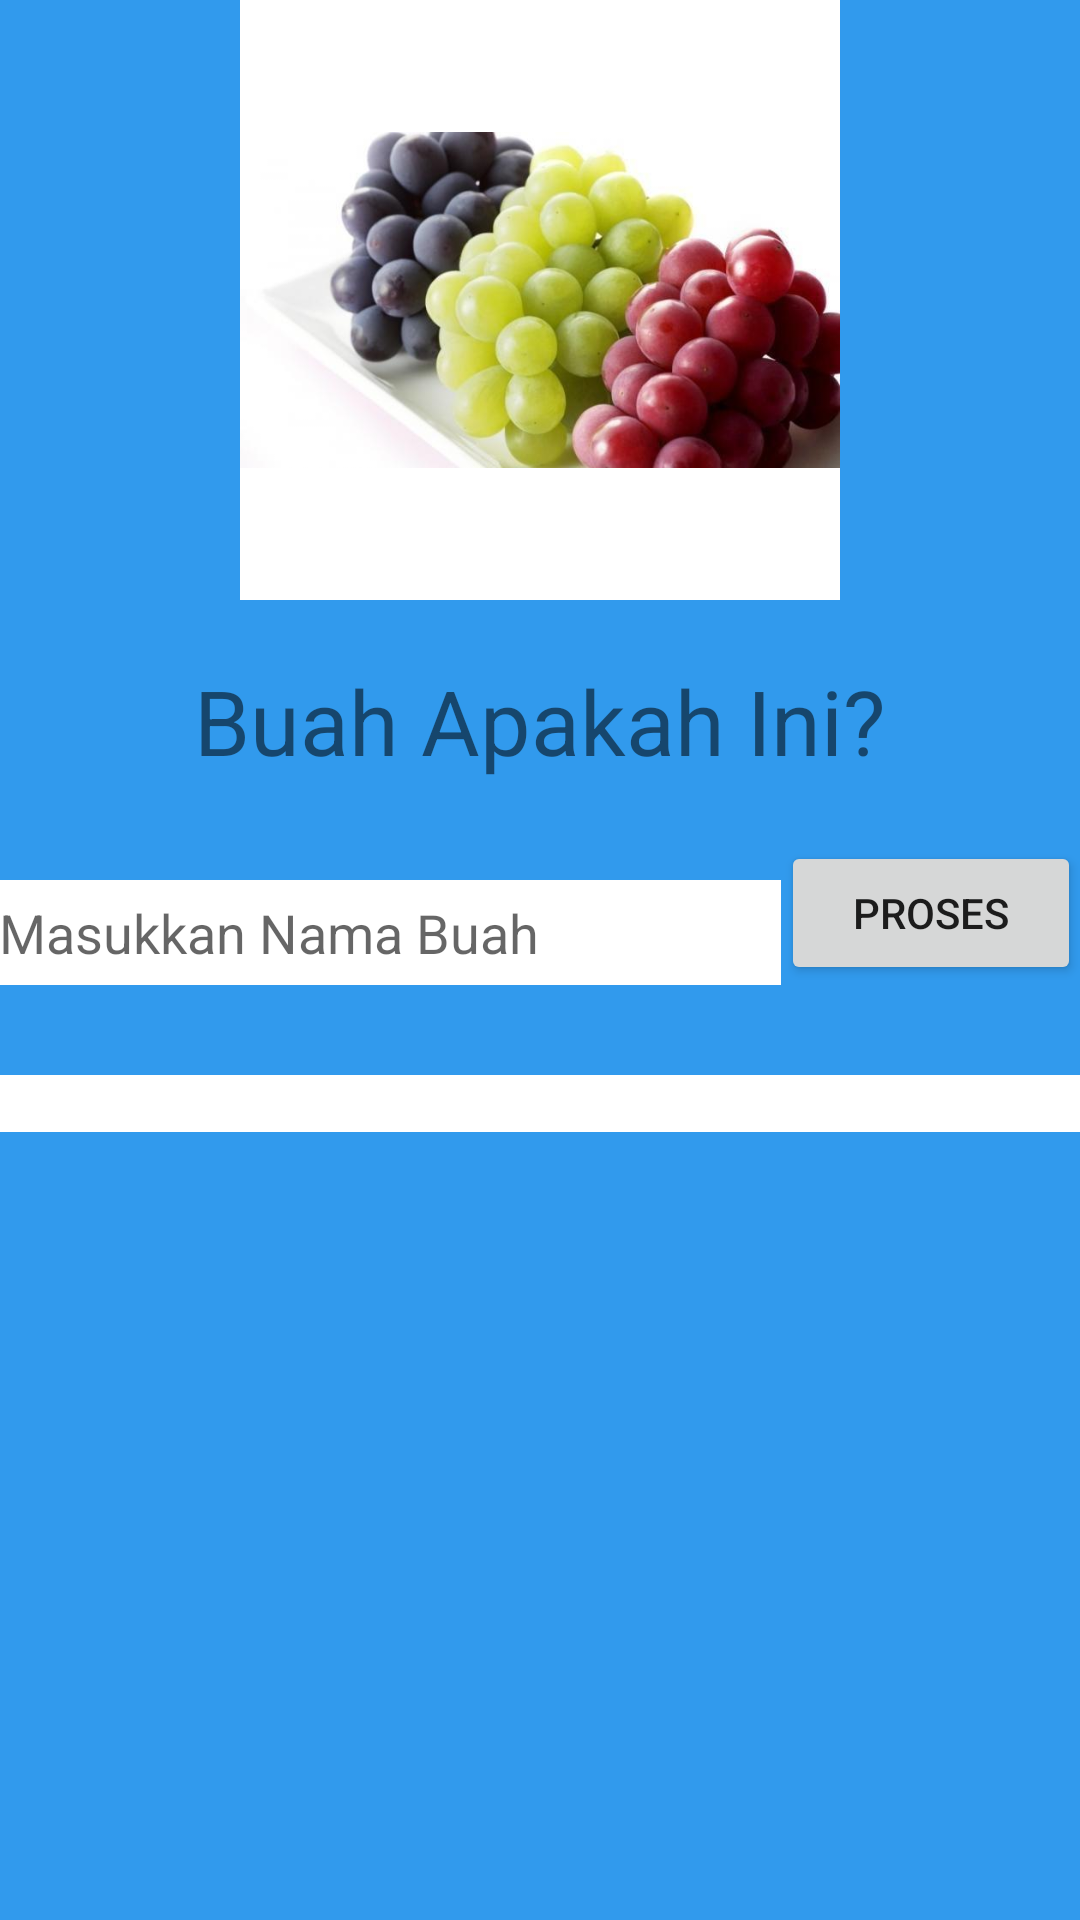

This screen was rendered from an Android layout file. Write that file and the resources it references.
<!-- AndroidManifest.xml: application theme Theme.AplikasiMengenalBuah -->
<!-- res/layout/activity_anggur.xml -->
<?xml version="1.0" encoding="utf-8"?>
<LinearLayout xmlns:android="http://schemas.android.com/apk/res/android"
    xmlns:app="http://schemas.android.com/apk/res-auto"
    xmlns:tools="http://schemas.android.com/tools"
    android:id="@+id/activity_anggur"
    android:layout_width="match_parent"
    android:layout_height="match_parent"
    android:paddingBottom="@dimen/activity_vertical_margin"
    android:paddingLeft="@dimen/activity_horizontal_margin"
    android:paddingRight="@dimen/activity_horizontal_margin"
    android:paddingTop="@dimen/activity_vertical_margin"
    android:background="#319AED"
    android:orientation="vertical"
    tools:context=".Anggur">

    <ImageView
        android:layout_width="200dp"
        android:layout_height="200dp"
        android:background="@color/white"
        android:layout_gravity="center_horizontal"
        android:layout_marginBottom="20dp"
        android:src="@drawable/anggur"/>

    <TextView
        android:layout_width="wrap_content"
        android:layout_height="wrap_content"
        android:text="@string/buahapaini"
        android:layout_gravity="center_horizontal"
        android:layout_marginBottom="20dp"
        android:textSize="30sp"/>

<LinearLayout
    android:layout_width="match_parent"
    android:layout_height="wrap_content"
    android:orientation="horizontal">

    <EditText
        android:id="@+id/edt_buah_anggur"
        android:layout_width="match_parent"
        android:layout_height="35dp"
        android:layout_gravity="bottom"
        android:layout_weight="1"
        android:background="@color/white"
        android:hint="@string/masukinnamabuah" />

    <Button
        android:id="@+id/bt_proses_anggur"
        android:layout_width="200dp"
        android:layout_height="wrap_content"
        android:layout_weight="1"
        android:text="@string/proses"/>


</LinearLayout>

    <TextView
        android:id="@+id/hasil_anggur"
        android:layout_width="match_parent"
        android:layout_height="wrap_content"
        android:layout_marginTop="30dp"
        android:background="@color/white"/>




</LinearLayout>
<!-- resources referenced by this layout -->
<resources>
  <!-- drawable anggur: jpg bitmap (drawable, 25250 bytes) -->
  <string name="buahapaini">Buah Apakah Ini?</string>
  <string name="masukinnamabuah">Masukkan Nama Buah</string>
  <string name="proses">Proses</string>
  <style name="Theme.AplikasiMengenalBuah" parent="Theme.MaterialComponents.DayNight.DarkActionBar">
          
          <item name="colorPrimary">@color/purple_500</item>
          <item name="colorPrimaryVariant">@color/purple_700</item>
          <item name="colorOnPrimary">@color/white</item>
          
          <item name="colorSecondary">@color/teal_200</item>
          <item name="colorSecondaryVariant">@color/teal_700</item>
          <item name="colorOnSecondary">@color/black</item>
          
          <item name="android:statusBarColor" tools:targetApi="l">?attr/colorPrimaryVariant</item>
          
      </style>
  <!-- not gathered from this repository: default colours our renderer supplied (Android Studio template values) -->
  <color name="purple_500">#FF6200EE</color>
  <color name="purple_700">#FF3700B3</color>
  <color name="teal_200">#FF03DAC5</color>
  <color name="teal_700">#FF018786</color>
  <color name="black">#FF000000</color>
  <color name="white">#FFFFFFFF</color>
</resources>
